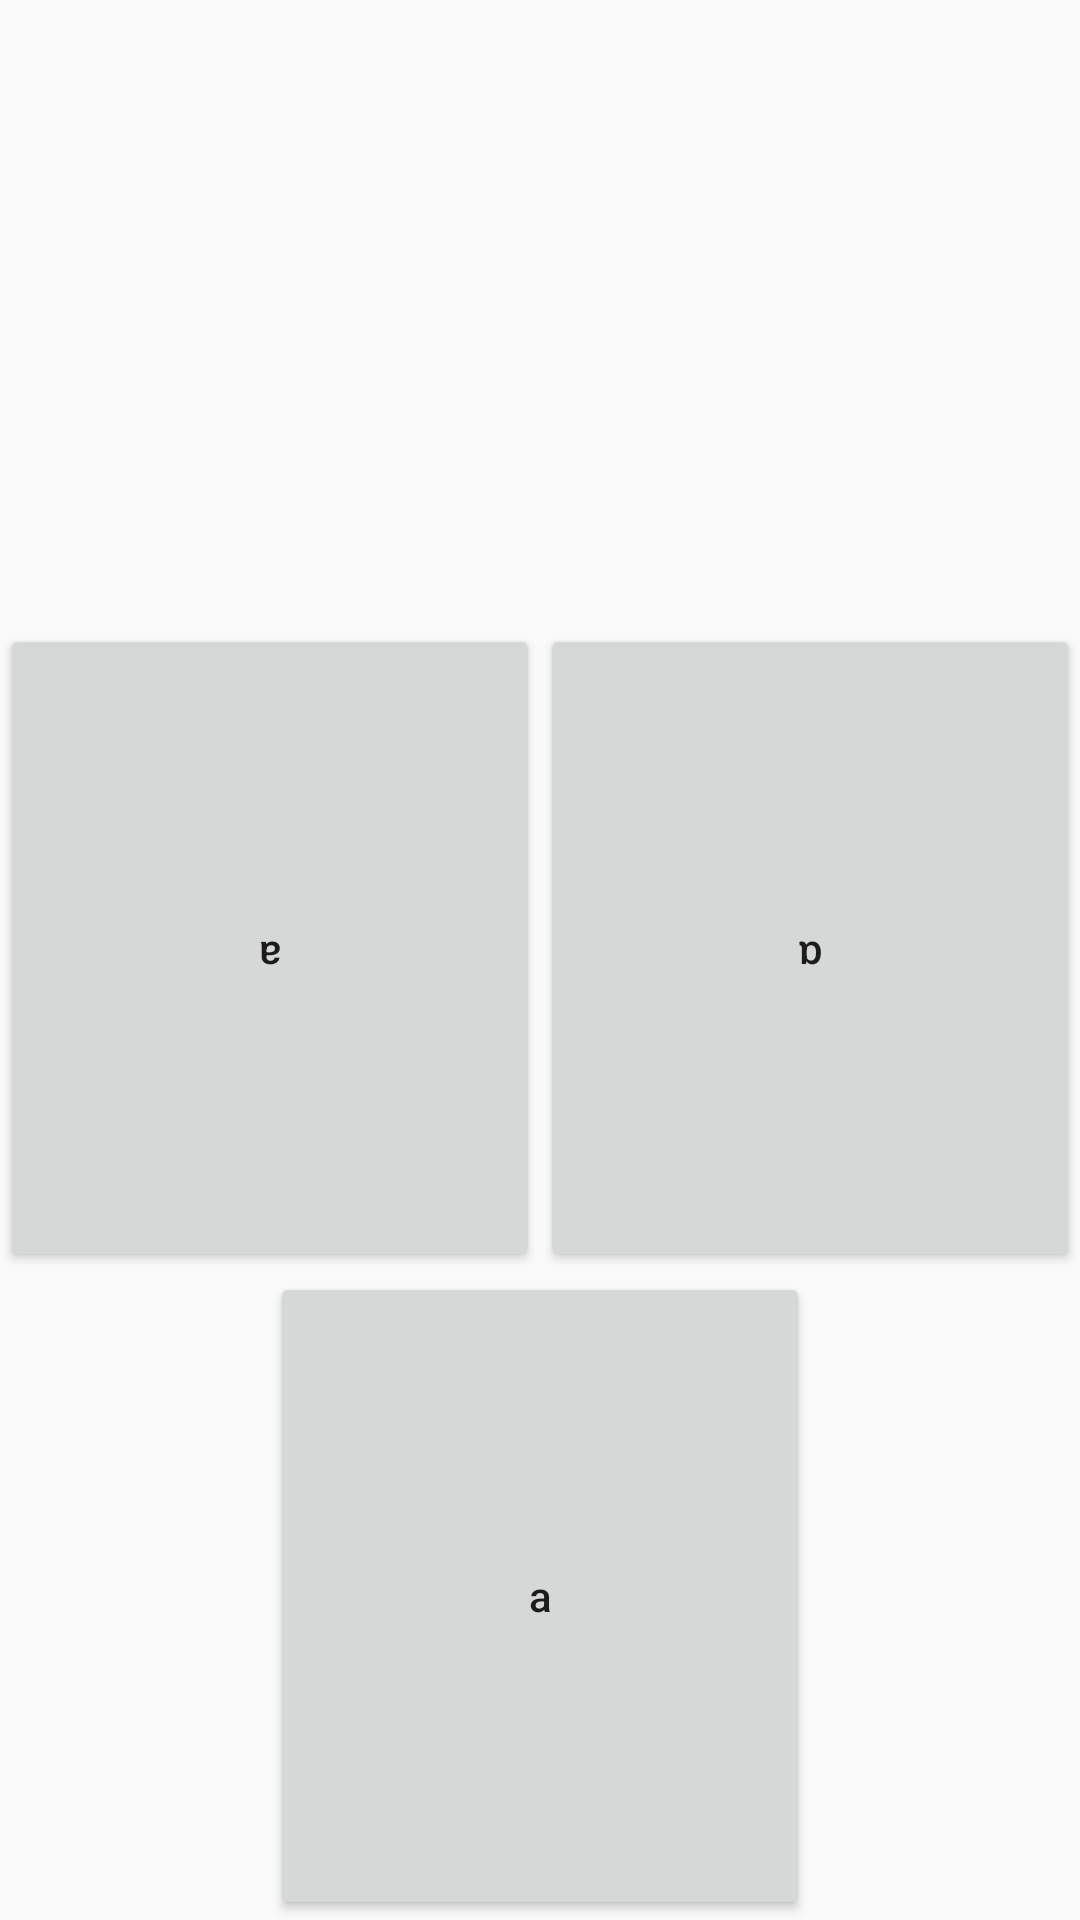

Reconstruct the res/layout file that produces this screen, plus the resources it refers to.
<!-- AndroidManifest.xml: application theme AppTheme -->
<!-- res/layout/activity_main.xml -->
<?xml version="1.0" encoding="utf-8"?>
<LinearLayout xmlns:android="http://schemas.android.com/apk/res/android"
    android:orientation="vertical"
    android:layout_width="fill_parent"
    android:layout_height="fill_parent">
    <TableLayout
        android:layout_width="fill_parent"
        android:layout_height="fill_parent"
        android:stretchColumns="*">


        <TableRow
            android:layout_weight="1"
            android:gravity="center">
            <ImageButton
                android:id="@+id/Button1"
                android:text="button"
                android:layout_width="0dp"
                android:layout_height="match_parent"
                android:onClick="Play"
                android:src="@drawable/speaker"
                android:adjustViewBounds="true"
                android:padding="20dp"
                android:scaleType="fitCenter"
                android:background="@null"/>

        </TableRow>

        <TableRow
            android:layout_weight="1"
            android:gravity="center">
            <Button
                android:id="@+id/Button2"
                android:text="ɐ"
                android:layout_width="fill_parent"
                android:layout_height="fill_parent"
                android:textAllCaps="false"
                android:onClick="Next"/>
            <Button
                android:id="@+id/Button3"
                android:text="ɒ"
                android:layout_width="fill_parent"
                android:layout_height="fill_parent"
                android:textAllCaps="false"
                android:onClick="Next"/>
        </TableRow>

        <TableRow
            android:layout_weight="1"
            android:gravity="center">
            <Button
                android:text="a"
                android:layout_width="fill_parent"
                android:layout_height="fill_parent"
                android:textAllCaps="false"
                android:onClick="Next"/>

        </TableRow>

    </TableLayout>

</LinearLayout>
<!-- resources referenced by this layout -->
<resources>
  <style name="AppTheme" parent="Theme.AppCompat.Light.DarkActionBar">
          
          <item name="colorPrimary">@color/colorPrimary</item>
          <item name="colorPrimaryDark">@color/colorPrimaryDark</item>
          <item name="colorAccent">@color/colorAccent</item>
      </style>
  <!-- not gathered from this repository: default colours our renderer supplied (Android Studio template values) -->
  <color name="colorPrimary">#FF6200EE</color>
  <color name="colorPrimaryDark">#FF3700B3</color>
  <color name="colorAccent">#FF03DAC5</color>
</resources>
